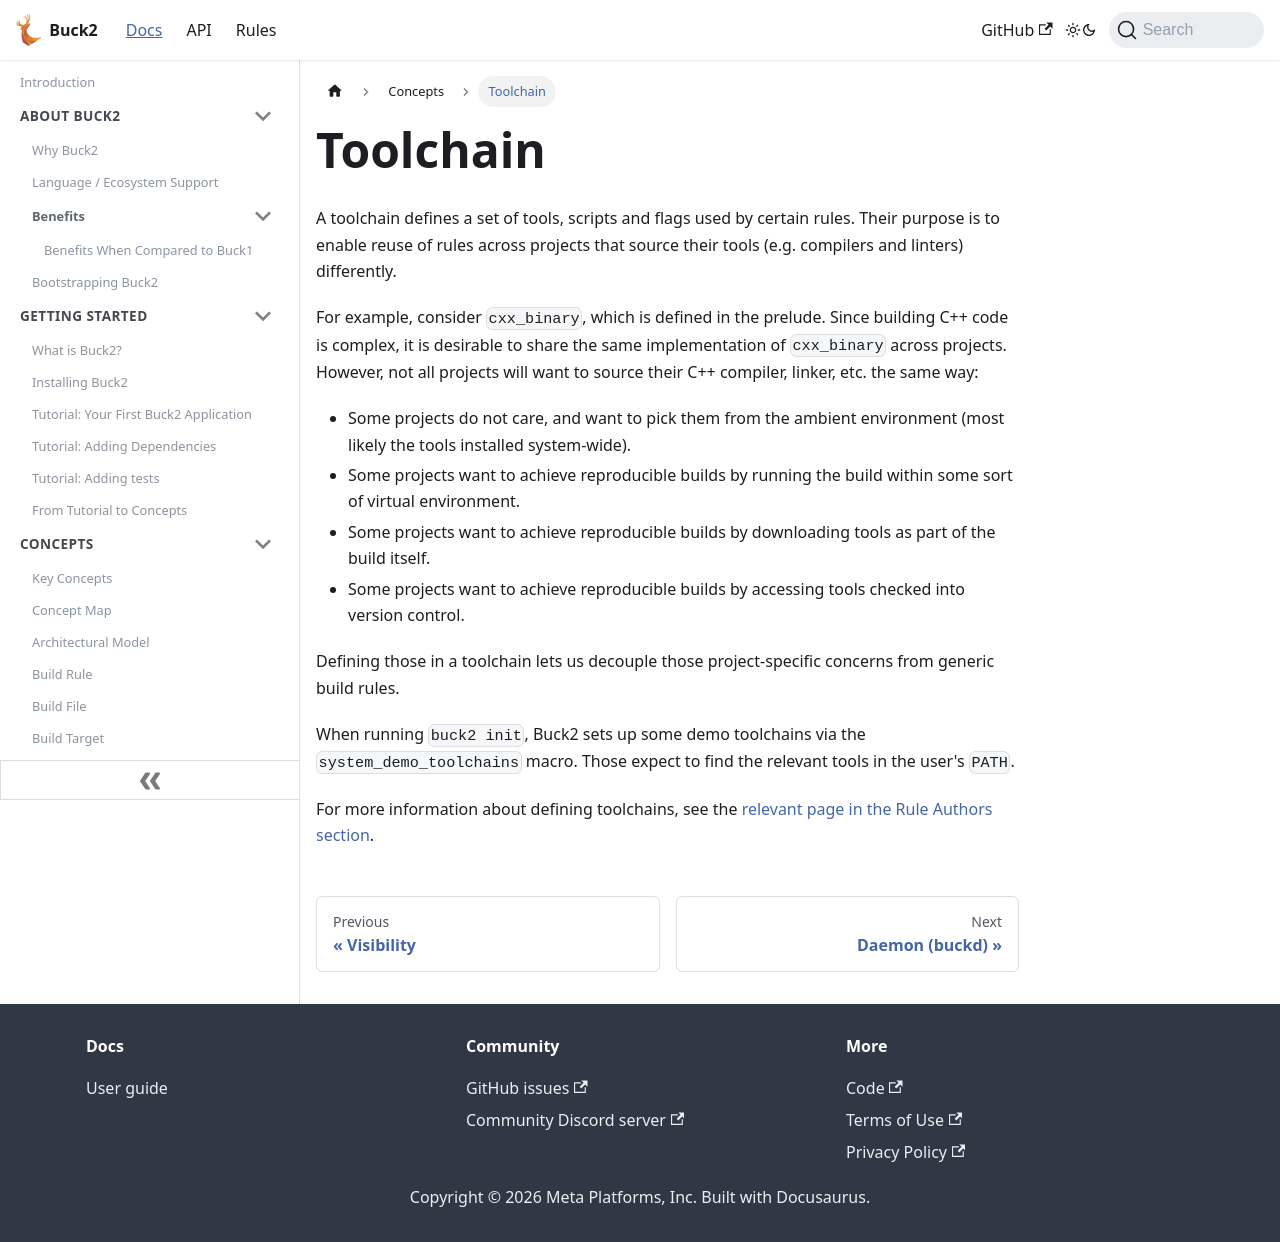

repository: Blindspot22/buck2 · page: docs/concepts/toolchain/index.html · generator: docusaurus

---
id: toolchain
title: Toolchain
---

A toolchain defines a set of tools, scripts and flags used by certain rules.
Their purpose is to enable reuse of rules across projects that source their
tools (e.g. compilers and linters) differently.

For example, consider `cxx_binary`, which is defined in the prelude. Since
building C++ code is complex, it is desirable to share the same implementation
of `cxx_binary` across projects. However, not all projects will want to source
their C++ compiler, linker, etc. the same way:

- Some projects do not care, and want to pick them from the ambient environment
  (most likely the tools installed system-wide).
- Some projects want to achieve reproducible builds by running the build within
  some sort of virtual environment.
- Some projects want to achieve reproducible builds by downloading tools as part
  of the build itself.
- Some projects want to achieve reproducible builds by accessing tools checked
  into version control.

Defining those in a toolchain lets us decouple those project-specific concerns
from generic build rules.

When running `buck2 init`, Buck2 sets up some demo toolchains via the
`system_demo_toolchains` macro. Those expect to find the relevant tools in the
user's `PATH`.

For more information about defining toolchains, see the
[relevant page in the Rule Authors section](../rule_authors/writing_toolchains.md).
